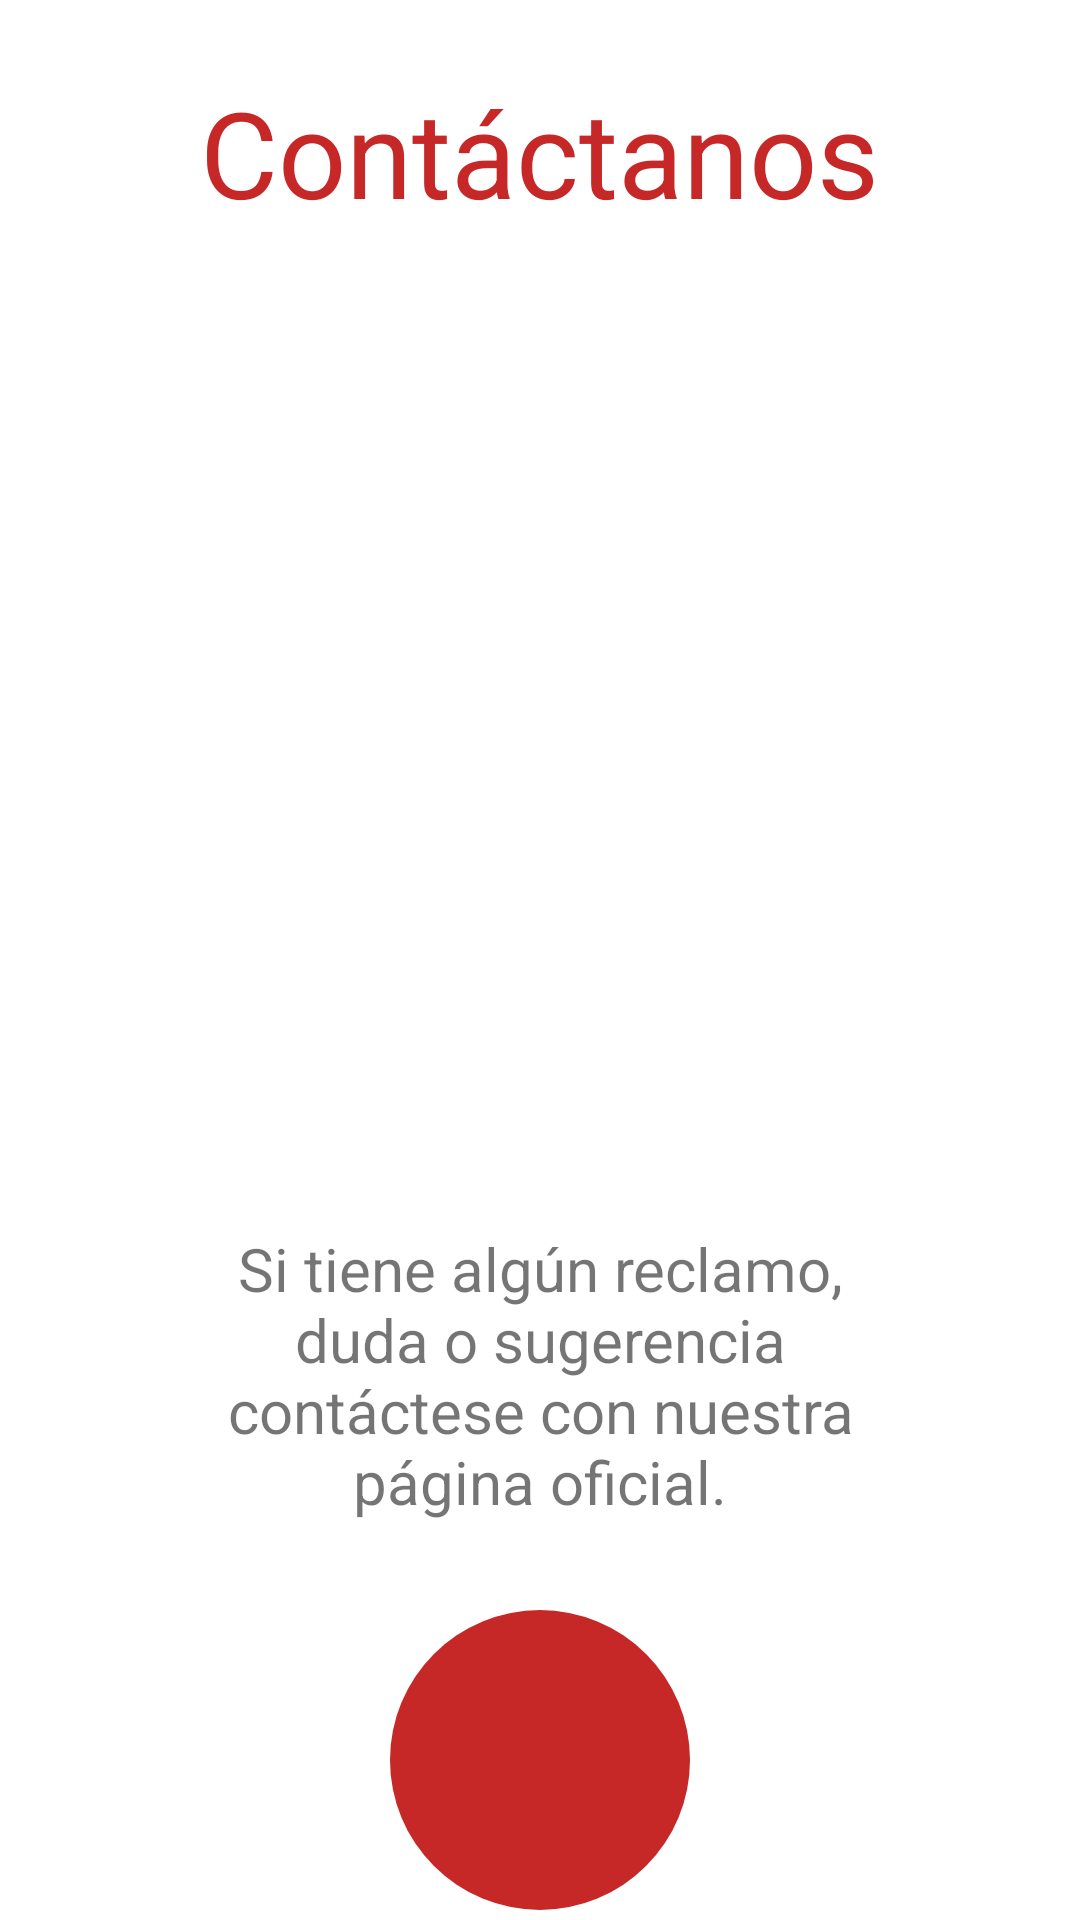

Reconstruct the res/layout file that produces this screen, plus the resources it refers to.
<!-- AndroidManifest.xml: application theme Theme.Ludoteca -->
<!-- res/layout/fragment_contact.xml -->
<?xml version="1.0" encoding="utf-8"?>
<androidx.constraintlayout.widget.ConstraintLayout xmlns:android="http://schemas.android.com/apk/res/android"
    xmlns:app="http://schemas.android.com/apk/res-auto"
    xmlns:tools="http://schemas.android.com/tools"
    android:layout_width="match_parent"
    android:layout_height="match_parent"
    tools:context=".ContactFragment">

    
    <TextView
        android:id="@+id/textViewContactanos"
        android:layout_width="wrap_content"
        android:layout_height="wrap_content"
        android:layout_marginTop="24dp"
        android:text="Contáctanos"
        android:textColor="@color/red"
        android:textSize="40sp"
        app:layout_constraintEnd_toEndOf="parent"
        app:layout_constraintHorizontal_bias="0.498"
        app:layout_constraintStart_toStartOf="parent"
        app:layout_constraintTop_toTopOf="parent" />

    <ImageView
        android:id="@+id/imageViewServicioTecnico"
        android:layout_width="250dp"
        android:layout_height="250dp"
        android:layout_marginTop="32dp"
        android:src="@drawable/servicio_tecnico"
        app:layout_constraintEnd_toEndOf="parent"
        app:layout_constraintStart_toStartOf="parent"
        app:layout_constraintTop_toBottomOf="@+id/textViewContactanos" />

    <FrameLayout
        android:id="@+id/frameLayoutDescripcioContactanos"
        android:layout_width="250dp"
        android:layout_height="150dp"
        android:layout_marginTop="24dp"
        app:layout_constraintEnd_toEndOf="parent"
        app:layout_constraintStart_toStartOf="parent"
        app:layout_constraintTop_toBottomOf="@+id/imageViewServicioTecnico">

        <TextView
            android:id="@+id/textViewContactanosDescripcion"
            android:textSize="20sp"
            android:layout_width="match_parent"
            android:layout_height="match_parent"
            android:gravity="center"
            android:text="Si tiene algún reclamo, duda o sugerencia contáctese con nuestra página oficial."
            />
    </FrameLayout>

    <ImageButton
        android:id="@+id/buttonFacebookPage"
        android:layout_width="100dp"
        android:layout_height="100dp"
        android:scaleType="centerInside"
        android:adjustViewBounds="true"
        android:src="@drawable/facebook_logo"
        android:background="@drawable/circle_button"

        app:layout_constraintBottom_toBottomOf="parent"
        app:layout_constraintEnd_toEndOf="parent"
        app:layout_constraintStart_toStartOf="parent"
        app:layout_constraintTop_toBottomOf="@+id/frameLayoutDescripcioContactanos" />




</androidx.constraintlayout.widget.ConstraintLayout>
<!-- resources referenced by this layout -->
<resources>
  <color name="red">#C62828</color>
  <!-- drawable circle_button (drawable) -->
  <?xml version="1.0" encoding="utf-8"?>
  <shape xmlns:android="http://schemas.android.com/apk/res/android"
      android:shape="oval">
      <solid android:color="@color/red"></solid>
      <size android:width="100dp" android:height="100dp"></size>
  </shape>
  <style name="Theme.Ludoteca" parent="Theme.MaterialComponents.DayNight.NoActionBar">
          
          <item name="colorPrimary">@color/red</item>
          <item name="colorPrimaryVariant">@color/dark_red</item>
          <item name="colorOnPrimary">@color/white</item>
          
          <item name="colorSecondary">@color/teal_200</item>
          <item name="colorSecondaryVariant">@color/teal_700</item>
          <item name="colorOnSecondary">@color/black</item>
          
          <item name="android:statusBarColor" tools:targetApi="l">?attr/colorPrimaryVariant</item>
          
      </style>
  <color name="dark_red">#8e0000</color>
  <color name="white">#FFFFFFFF</color>
  <color name="teal_200">#FF03DAC5</color>
  <color name="teal_700">#FF018786</color>
  <color name="black">#FF000000</color>
</resources>
